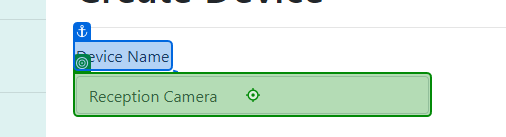
Task: User Acceptance Testing
Workflow: Process

Step 1: type [DeviceName] into the text box in window 'Create Device - Connected Office: Device Management' (chrome.exe)

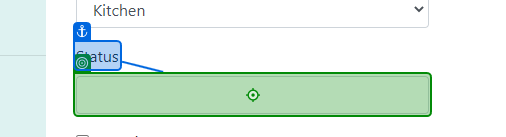
Step 2: type [Status] into the text box in window 'Create Device - Connected Office: Device Management' (chrome.exe)

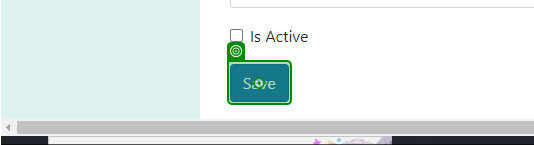
Step 3: click on the text box in window 'Edit Device - Connected Office: Device Management' (chrome.exe)

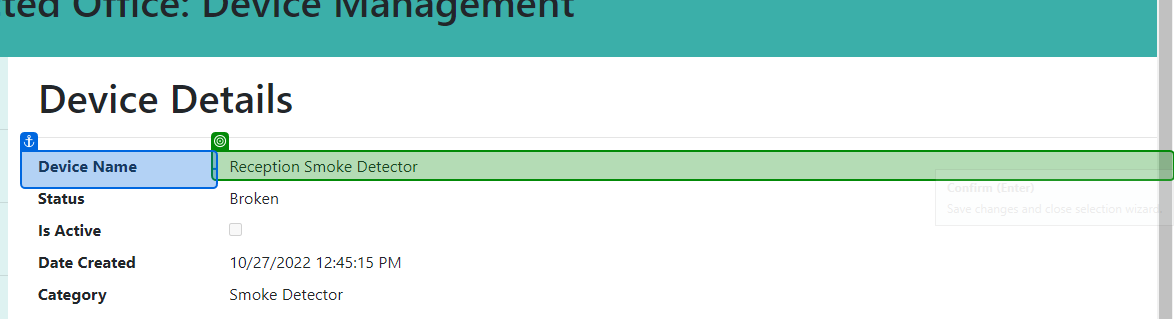
Step 4: check the dd in window 'Device Details - Connected Office: Device Management' (chrome.exe)
